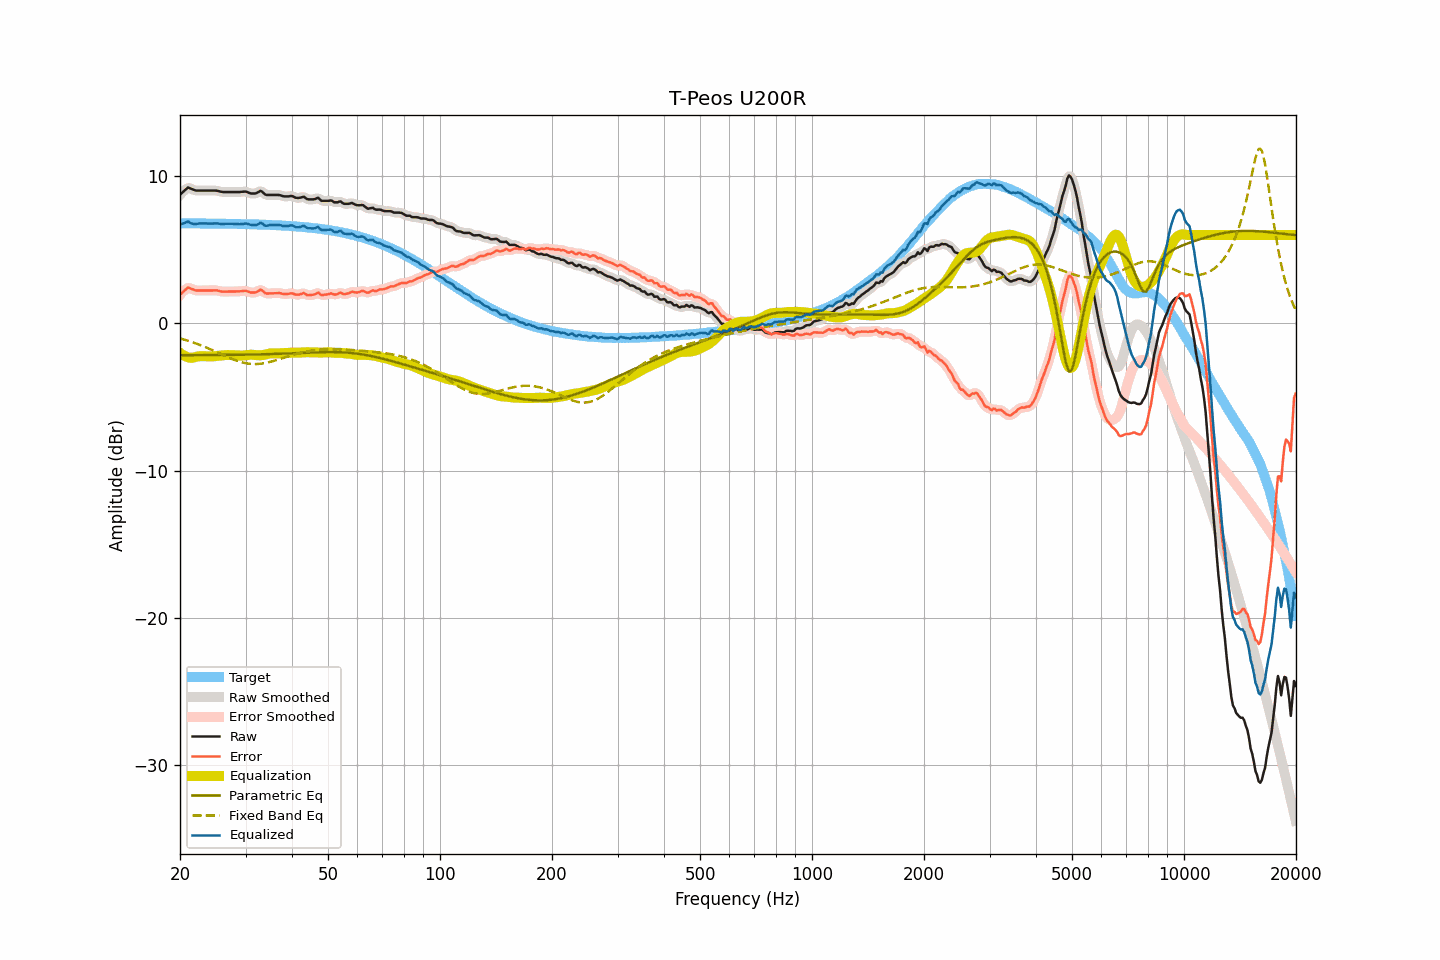

Source data for this figure (header and first rows):
frequency, raw, smoothed, error, error_smoothed, equalization, parametric_eq, fixed_band_eq, equalized_raw, equalized_smoothed, target
20.00, 8.74, 8.72, 1.95, 1.93, -2.01, -2.16, -1.02, 6.74, 6.72, 6.80
20.20, 8.84, 8.85, 2.05, 2.06, -2.09, -2.16, -1.05, 6.75, 6.76, 6.80
20.40, 8.94, 8.96, 2.15, 2.17, -2.16, -2.16, -1.09, 6.78, 6.80, 6.79
20.61, 9.04, 9.06, 2.25, 2.26, -2.22, -2.16, -1.12, 6.82, 6.83, 6.79
20.81, 9.14, 9.14, 2.35, 2.35, -2.27, -2.16, -1.15, 6.87, 6.87, 6.79
21.02, 9.23, 9.19, 2.44, 2.40, -2.31, -2.16, -1.18, 6.92, 6.88, 6.79
21.23, 9.18, 9.19, 2.39, 2.40, -2.33, -2.16, -1.22, 6.85, 6.86, 6.79
21.44, 9.14, 9.15, 2.35, 2.36, -2.35, -2.16, -1.26, 6.79, 6.80, 6.79
21.66, 9.09, 9.09, 2.30, 2.30, -2.33, -2.16, -1.29, 6.76, 6.76, 6.79
21.87, 9.05, 9.05, 2.26, 2.26, -2.30, -2.16, -1.33, 6.75, 6.75, 6.79
22.09, 9.02, 9.03, 2.23, 2.24, -2.28, -2.16, -1.37, 6.74, 6.75, 6.79
22.31, 9.02, 9.02, 2.23, 2.23, -2.25, -2.16, -1.41, 6.77, 6.77, 6.79
22.54, 9.02, 9.02, 2.23, 2.23, -2.23, -2.16, -1.45, 6.79, 6.78, 6.79
22.76, 9.02, 9.02, 2.24, 2.24, -2.23, -2.16, -1.49, 6.79, 6.79, 6.79
22.99, 9.02, 9.02, 2.24, 2.24, -2.23, -2.16, -1.54, 6.79, 6.79, 6.79
23.22, 9.02, 9.02, 2.24, 2.24, -2.23, -2.15, -1.58, 6.79, 6.79, 6.78
23.45, 9.02, 9.02, 2.24, 2.24, -2.24, -2.15, -1.62, 6.78, 6.78, 6.78
23.69, 9.02, 9.02, 2.24, 2.24, -2.24, -2.15, -1.67, 6.78, 6.78, 6.78
23.92, 9.02, 9.02, 2.24, 2.24, -2.25, -2.15, -1.72, 6.78, 6.78, 6.78
24.16, 9.02, 9.02, 2.24, 2.24, -2.25, -2.15, -1.77, 6.77, 6.78, 6.78
24.40, 9.02, 9.02, 2.24, 2.24, -2.24, -2.15, -1.81, 6.78, 6.78, 6.78
24.65, 9.02, 9.02, 2.24, 2.25, -2.24, -2.15, -1.86, 6.78, 6.79, 6.78
24.89, 9.02, 9.02, 2.25, 2.24, -2.23, -2.15, -1.91, 6.79, 6.79, 6.78
25.14, 9.01, 9.00, 2.24, 2.23, -2.22, -2.15, -1.96, 6.79, 6.79, 6.77
25.39, 8.98, 8.98, 2.21, 2.21, -2.20, -2.15, -2.01, 6.78, 6.78, 6.77
25.65, 8.95, 8.95, 2.18, 2.18, -2.19, -2.15, -2.06, 6.76, 6.76, 6.77
25.91, 8.93, 8.93, 2.16, 2.16, -2.18, -2.15, -2.11, 6.75, 6.75, 6.77
26.16, 8.92, 8.92, 2.15, 2.15, -2.17, -2.15, -2.16, 6.75, 6.76, 6.77
26.43, 8.92, 8.92, 2.15, 2.15, -2.16, -2.15, -2.21, 6.76, 6.76, 6.77
26.69, 8.92, 8.92, 2.16, 2.16, -2.15, -2.14, -2.26, 6.77, 6.77, 6.77
26.96, 8.92, 8.92, 2.16, 2.16, -2.15, -2.14, -2.31, 6.77, 6.77, 6.76
27.23, 8.92, 8.92, 2.16, 2.16, -2.15, -2.14, -2.35, 6.77, 6.77, 6.76
27.50, 8.92, 8.92, 2.16, 2.16, -2.16, -2.14, -2.40, 6.76, 6.76, 6.76
27.77, 8.92, 8.92, 2.16, 2.16, -2.16, -2.14, -2.44, 6.76, 6.76, 6.76
28.05, 8.92, 8.92, 2.17, 2.17, -2.17, -2.14, -2.49, 6.76, 6.76, 6.76
28.33, 8.92, 8.92, 2.17, 2.17, -2.17, -2.14, -2.53, 6.75, 6.75, 6.75
28.62, 8.92, 8.92, 2.17, 2.17, -2.18, -2.14, -2.56, 6.74, 6.74, 6.75
28.90, 8.92, 8.92, 2.17, 2.17, -2.19, -2.13, -2.60, 6.73, 6.74, 6.75
29.19, 8.93, 8.93, 2.18, 2.18, -2.19, -2.13, -2.63, 6.74, 6.74, 6.75
29.48, 8.94, 8.94, 2.20, 2.20, -2.19, -2.13, -2.66, 6.75, 6.76, 6.74
29.78, 8.95, 8.95, 2.21, 2.21, -2.18, -2.13, -2.69, 6.77, 6.77, 6.74
30.08, 8.95, 8.94, 2.21, 2.20, -2.17, -2.13, -2.71, 6.79, 6.77, 6.74
30.38, 8.91, 8.91, 2.18, 2.17, -2.15, -2.13, -2.73, 6.76, 6.76, 6.74
30.68, 8.86, 8.87, 2.13, 2.13, -2.13, -2.12, -2.74, 6.73, 6.73, 6.73
30.99, 8.82, 8.83, 2.09, 2.10, -2.13, -2.12, -2.76, 6.69, 6.70, 6.73
31.30, 8.82, 8.81, 2.09, 2.09, -2.13, -2.12, -2.76, 6.69, 6.68, 6.73
31.61, 8.82, 8.81, 2.10, 2.09, -2.14, -2.12, -2.77, 6.68, 6.67, 6.72
31.93, 8.82, 8.83, 2.10, 2.11, -2.16, -2.12, -2.77, 6.67, 6.68, 6.72
32.24, 8.87, 8.88, 2.15, 2.16, -2.17, -2.11, -2.76, 6.71, 6.72, 6.72
32.57, 8.93, 8.94, 2.22, 2.22, -2.17, -2.11, -2.76, 6.76, 6.77, 6.71
32.89, 9.00, 8.97, 2.29, 2.26, -2.17, -2.11, -2.75, 6.83, 6.80, 6.71
33.22, 8.95, 8.93, 2.24, 2.23, -2.16, -2.10, -2.73, 6.79, 6.77, 6.71
33.55, 8.85, 8.86, 2.15, 2.16, -2.14, -2.10, -2.72, 6.71, 6.71, 6.70
33.89, 8.75, 8.77, 2.05, 2.08, -2.12, -2.10, -2.69, 6.63, 6.65, 6.70
34.23, 8.72, 8.73, 2.03, 2.03, -2.09, -2.10, -2.67, 6.63, 6.63, 6.69
34.57, 8.72, 8.71, 2.03, 2.02, -2.07, -2.09, -2.65, 6.66, 6.65, 6.69
34.92, 8.72, 8.72, 2.04, 2.03, -2.04, -2.09, -2.62, 6.68, 6.67, 6.69
35.27, 8.72, 8.72, 2.04, 2.04, -2.03, -2.09, -2.59, 6.69, 6.69, 6.68
35.62, 8.72, 8.72, 2.04, 2.04, -2.03, -2.08, -2.56, 6.69, 6.69, 6.68
35.97, 8.72, 8.72, 2.05, 2.05, -2.04, -2.08, -2.53, 6.68, 6.68, 6.67
... 635 more rows
